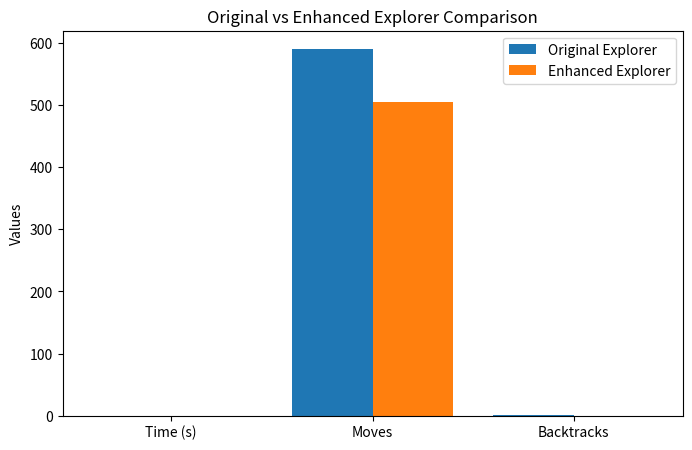

The matplotlib source for this figure: (Note: this script raises an exception after producing the figure.)
import matplotlib.pyplot as plt

# Metrics
categories = ['Time (s)', 'Moves', 'Backtracks']
original = [0.29, 590, 1]
enhanced = [0.20, 505, 0]

x = range(len(categories))

plt.figure(figsize=(8, 5))
bar1 = plt.bar([i - 0.2 for i in x], original, width=0.4, label='Original Explorer')
bar2 = plt.bar([i + 0.2 for i in x], enhanced, width=0.4, label='Enhanced Explorer')

# Labeling
plt.xticks(x, categories)
plt.ylabel("Values")
plt.title("Original vs Enhanced Explorer Comparison")
plt.legend()

# Save to file
plt.savefig("assignment2_report/results_plot.png")
plt.show()
